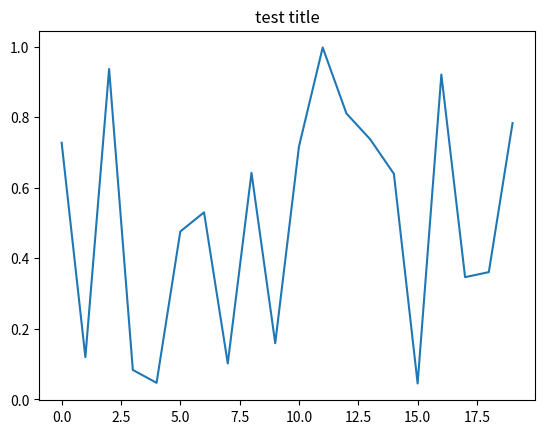

Recreate this plot in Python.
import matplotlib.pyplot as plt
import numpy as np

plt.plot(np.random.rand(20))
plt.title('test title')

plt.savefig('axes_objects.jpg')

plt.show()

# when we draw a graph using plt:
# A Figure object is generated (shown in green)
# An Axes object is generated implicitly with the plotted line chart (shown in red)
# All the elements of the plot such as x and y-axis are rendered inside the Axes object (shown in blue)

# References:
# 1. https://archive.ph/mWja8
